Labelled photos from "MultiClass", an image-classification folder in janfik200-prog/MRT. The possible labels are: glioma, meningioma, no tumor, pituitary tumor.

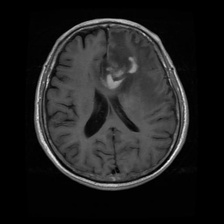
Label: glioma

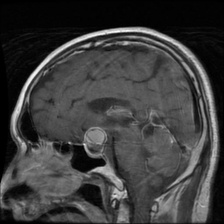
Label: pituitary tumor

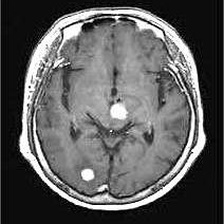
Label: no tumor

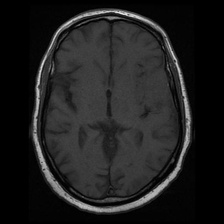
Label: meningioma

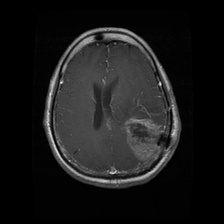
Label: glioma

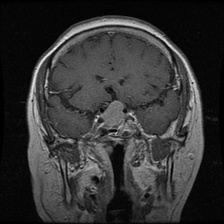
Label: pituitary tumor
